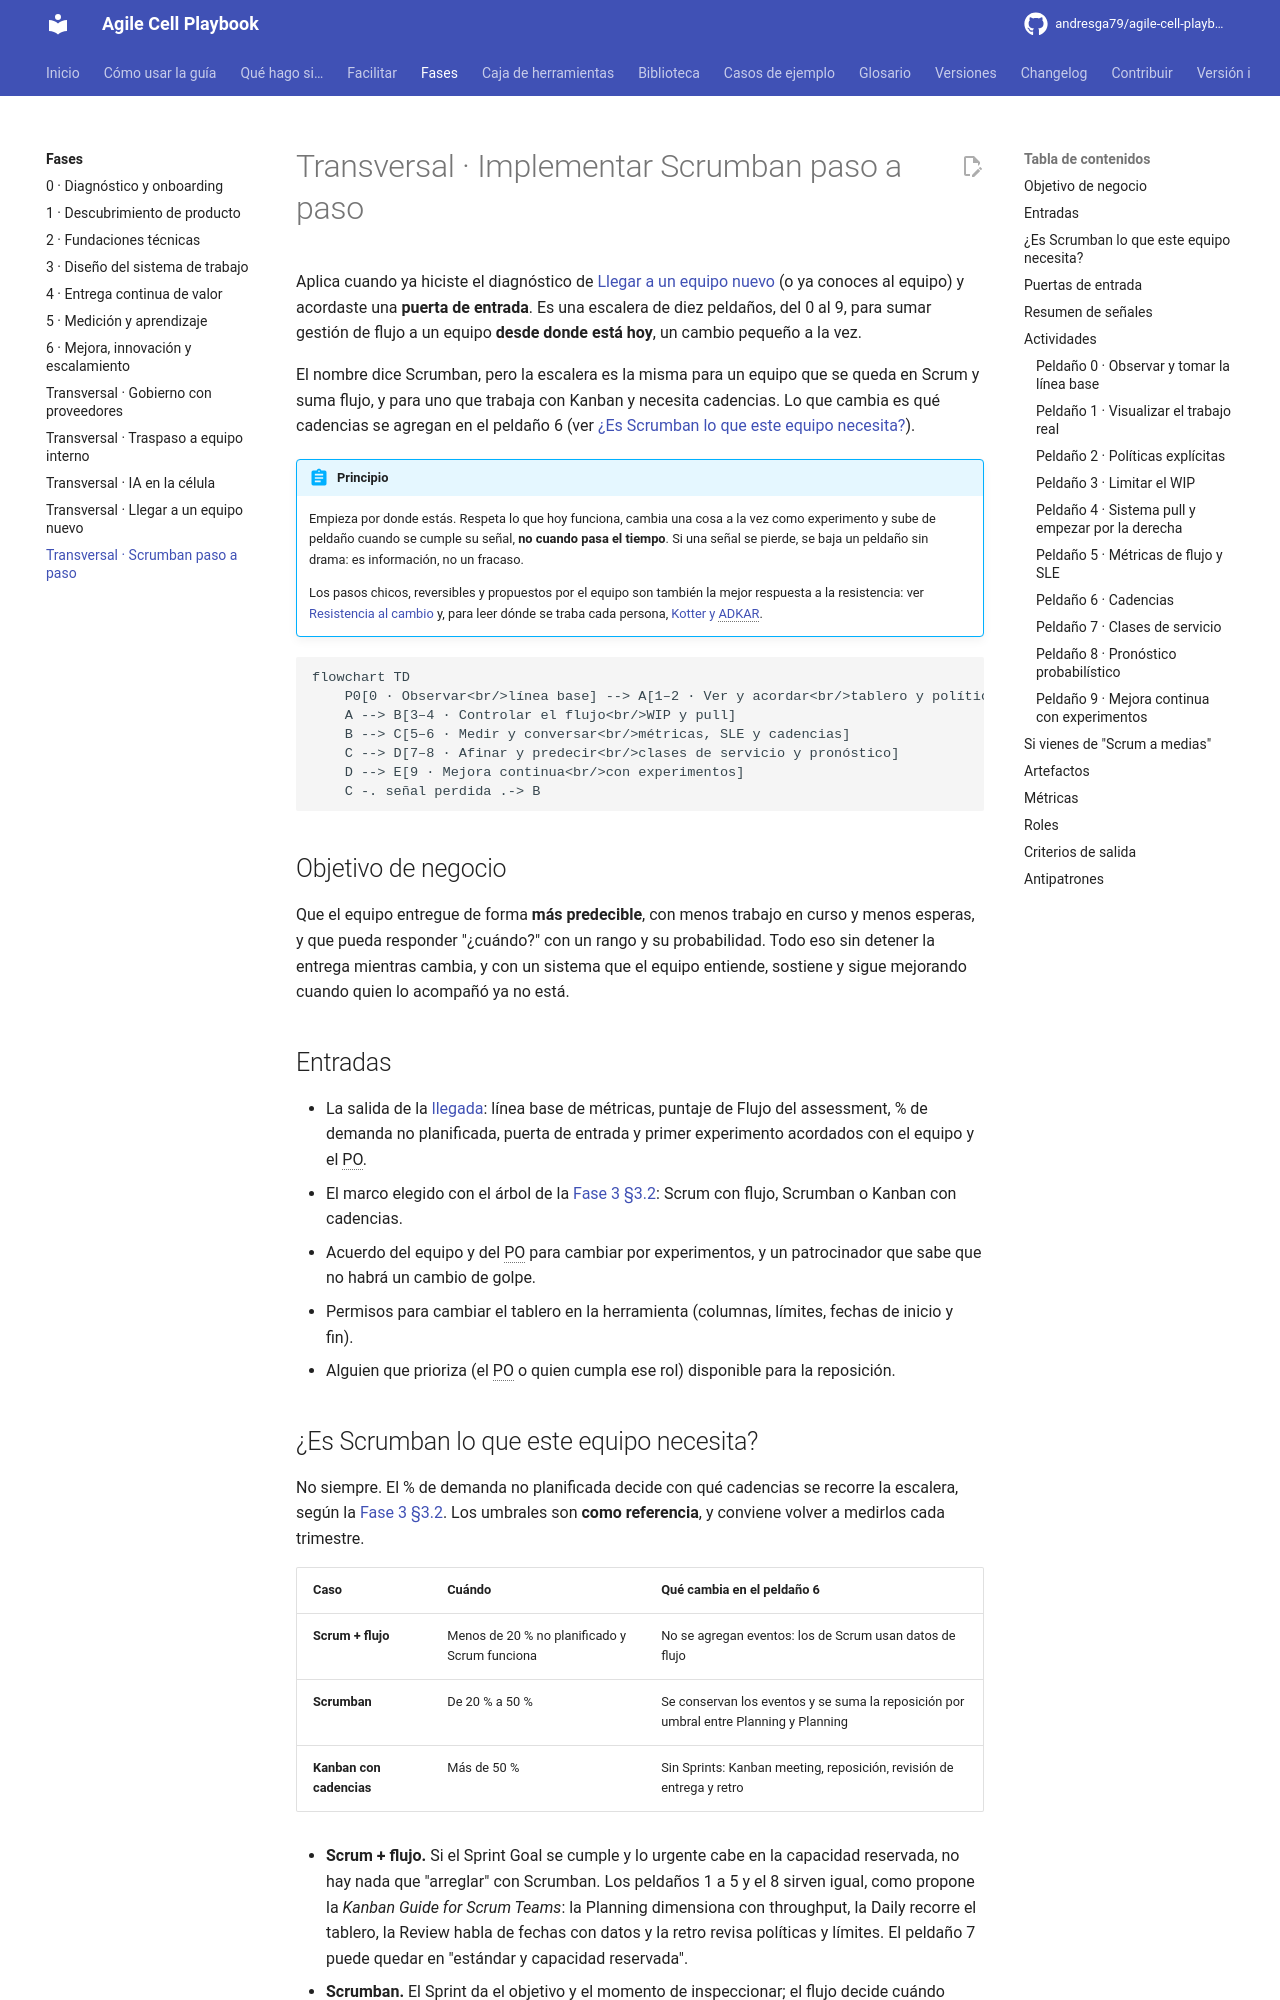

repository: andresga79/agile-cell-playbook · page: fases/transversal-scrumban-paso-a-paso/index.html · generator: mkdocs

# Transversal · Implementar Scrumban paso a paso

Aplica cuando ya hiciste el diagnóstico de [Llegar a un equipo nuevo](transversal-llegar-equipo-nuevo.md) (o ya conoces al equipo) y acordaste una **puerta de entrada**. Es una escalera de diez peldaños, del 0 al 9, para sumar gestión de flujo a un equipo **desde donde está hoy**, un cambio pequeño a la vez.

El nombre dice Scrumban, pero la escalera es la misma para un equipo que se queda en Scrum y suma flujo, y para uno que trabaja con Kanban y necesita cadencias. Lo que cambia es qué cadencias se agregan en el peldaño 6 (ver [¿Es Scrumban lo que este equipo necesita?](#es-scrumban-lo-que-este-equipo-necesita)).

!!! abstract "Principio"
    Empieza por donde estás. Respeta lo que hoy funciona, cambia una cosa a la vez como experimento y sube de peldaño cuando se cumple su señal, **no cuando pasa el tiempo**. Si una señal se pierde, se baja un peldaño sin drama: es información, no un fracaso.

    Los pasos chicos, reversibles y propuestos por el equipo son también la mejor respuesta a la resistencia: ver [Resistencia al cambio](../biblioteca/facilitacion/resistencia-al-cambio.md) y, para leer dónde se traba cada persona, [Kotter y ADKAR](../biblioteca/facilitacion/kotter-adkar.md).

```mermaid
flowchart TD
    P0[0 · Observar<br/>línea base] --> A[1–2 · Ver y acordar<br/>tablero y políticas]
    A --> B[3–4 · Controlar el flujo<br/>WIP y pull]
    B --> C[5–6 · Medir y conversar<br/>métricas, SLE y cadencias]
    C --> D[7–8 · Afinar y predecir<br/>clases de servicio y pronóstico]
    D --> E[9 · Mejora continua<br/>con experimentos]
    C -. señal perdida .-> B
```

## Objetivo de negocio

Que el equipo entregue de forma **más predecible**, con menos trabajo en curso y menos esperas, y que pueda responder "¿cuándo?" con un rango y su probabilidad. Todo eso sin detener la entrega mientras cambia, y con un sistema que el equipo entiende, sostiene y sigue mejorando cuando quien lo acompañó ya no está.

## Entradas

- La salida de la [llegada](transversal-llegar-equipo-nuevo.md): línea base de métricas, puntaje de Flujo del assessment, % de demanda no planificada, puerta de entrada y primer experimento acordados con el equipo y el PO.
- El marco elegido con el árbol de la [Fase 3 §3.2](03-sistema-de-trabajo.md#32-elegir-el-marco-segun-la-demanda): Scrum con flujo, Scrumban o Kanban con cadencias.
- Acuerdo del equipo y del PO para cambiar por experimentos, y un patrocinador que sabe que no habrá un cambio de golpe.
- Permisos para cambiar el tablero en la herramienta (columnas, límites, fechas de inicio y fin).
- Alguien que prioriza (el PO o quien cumpla ese rol) disponible para la reposición.
